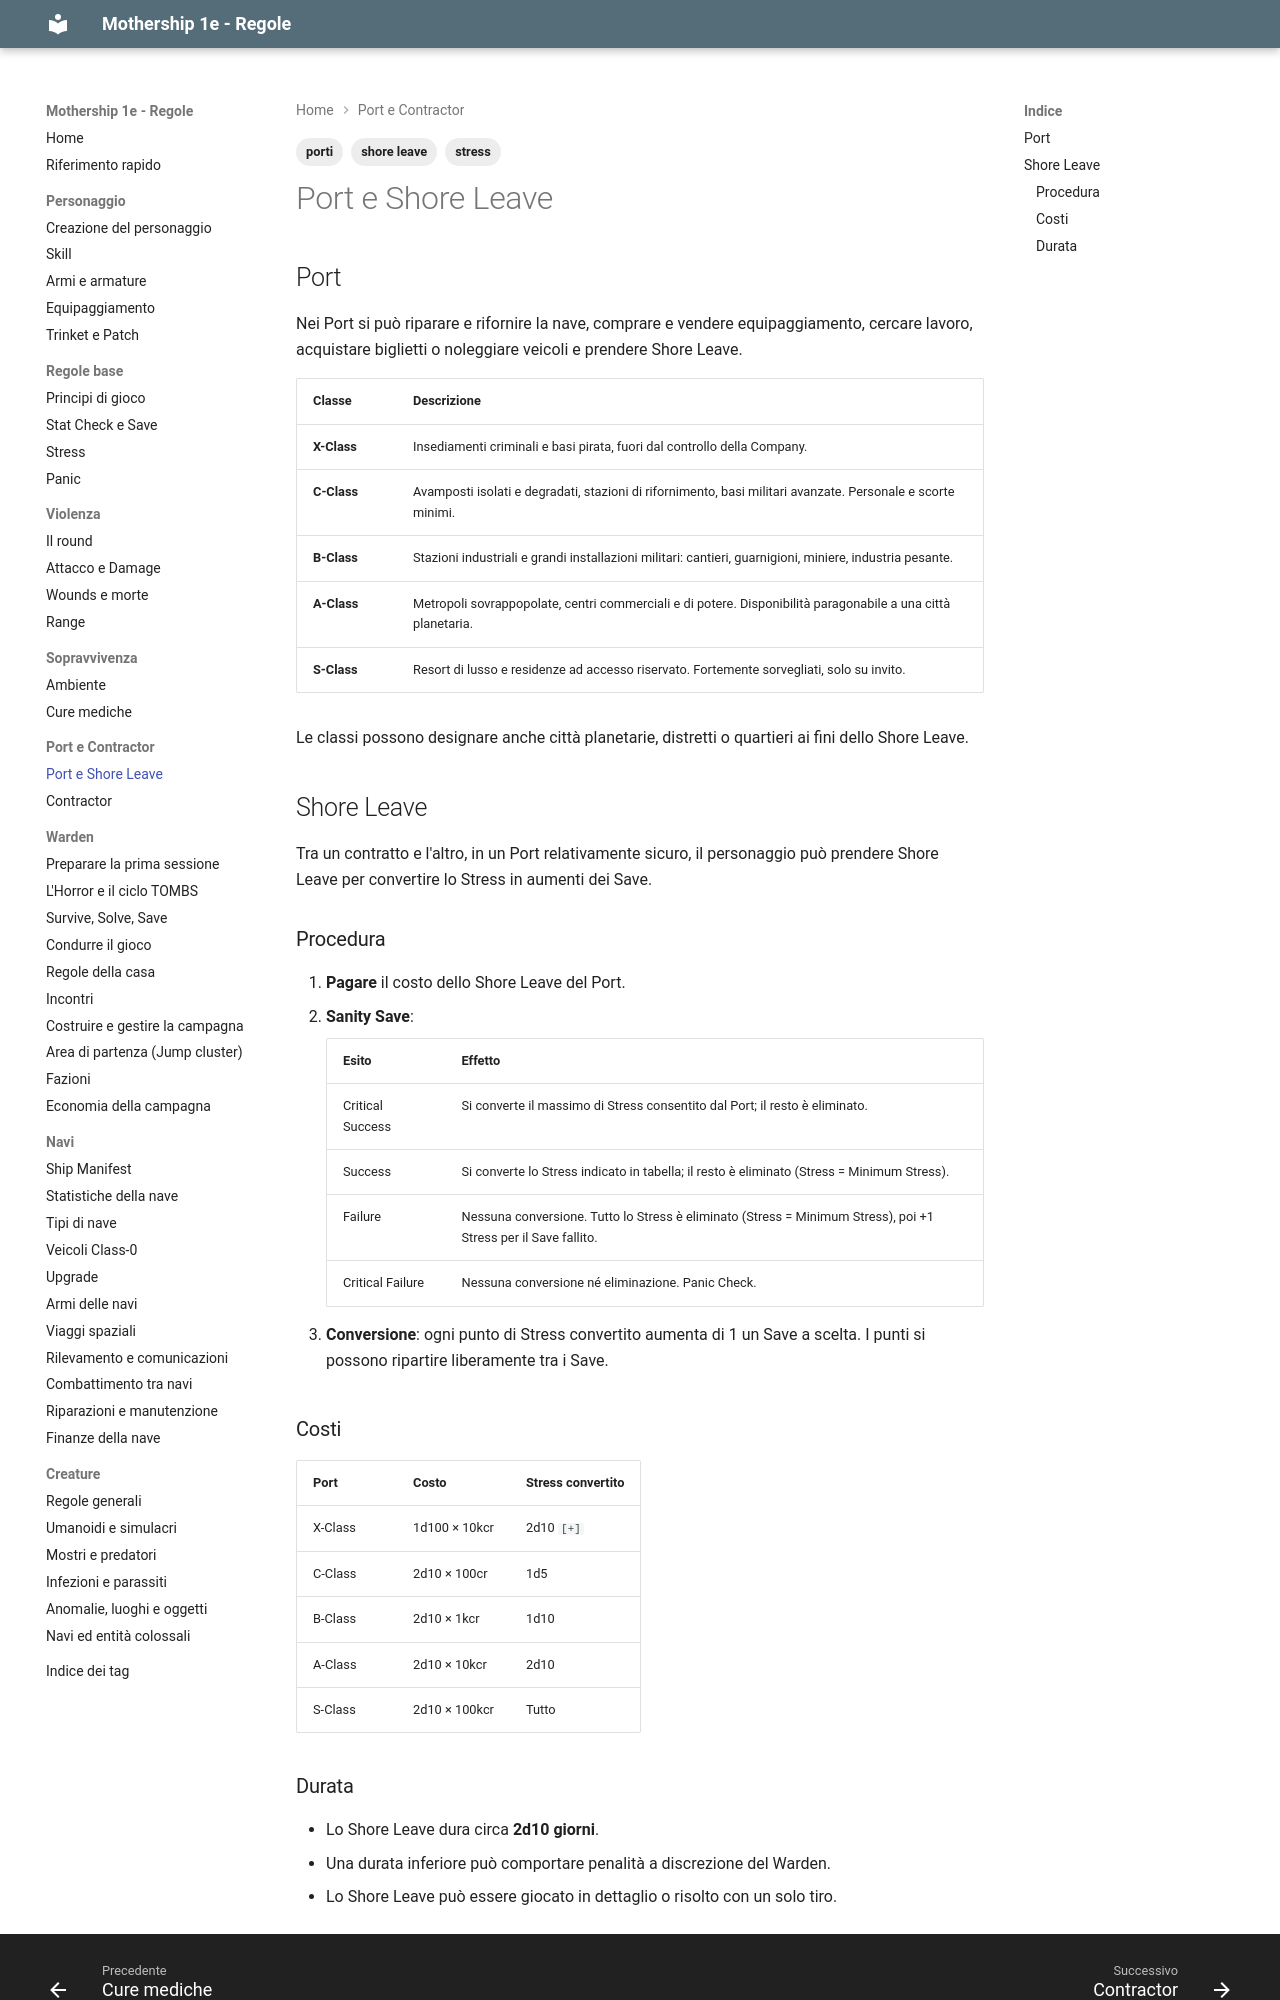

repository: canadese87/MS · page: 05_porti/porti_shore_leave/index.html · generator: mkdocs

---
tags:
  - porti
  - shore leave
  - stress
---

# Port e Shore Leave

## Port

Nei Port si può riparare e rifornire la nave, comprare e vendere equipaggiamento, cercare lavoro, acquistare biglietti o noleggiare veicoli e prendere Shore Leave.

| Classe | Descrizione |
|---|---|
| **X-Class** | Insediamenti criminali e basi pirata, fuori dal controllo della Company. |
| **C-Class** | Avamposti isolati e degradati, stazioni di rifornimento, basi militari avanzate. Personale e scorte minimi. |
| **B-Class** | Stazioni industriali e grandi installazioni militari: cantieri, guarnigioni, miniere, industria pesante. |
| **A-Class** | Metropoli sovrappopolate, centri commerciali e di potere. Disponibilità paragonabile a una città planetaria. |
| **S-Class** | Resort di lusso e residenze ad accesso riservato. Fortemente sorvegliati, solo su invito. |

Le classi possono designare anche città planetarie, distretti o quartieri ai fini dello Shore Leave.

## Shore Leave

Tra un contratto e l'altro, in un Port relativamente sicuro, il personaggio può prendere Shore Leave per convertire lo Stress in aumenti dei Save.

### Procedura

1. **Pagare** il costo dello Shore Leave del Port.
2. **Sanity Save**:

    | Esito | Effetto |
    |---|---|
    | Critical Success | Si converte il massimo di Stress consentito dal Port; il resto è eliminato. |
    | Success | Si converte lo Stress indicato in tabella; il resto è eliminato (Stress = Minimum Stress). |
    | Failure | Nessuna conversione. Tutto lo Stress è eliminato (Stress = Minimum Stress), poi +1 Stress per il Save fallito. |
    | Critical Failure | Nessuna conversione né eliminazione. Panic Check. |

3. **Conversione**: ogni punto di Stress convertito aumenta di 1 un Save a scelta. I punti si possono ripartire liberamente tra i Save.

### Costi

| Port | Costo | Stress convertito |
|---|---|---|
| X-Class | 1d100 × 10kcr | 2d10 `[+]` |
| C-Class | 2d10 × 100cr | 1d5 |
| B-Class | 2d10 × 1kcr | 1d10 |
| A-Class | 2d10 × 10kcr | 2d10 |
| S-Class | 2d10 × 100kcr | Tutto |
